The GitHub repository julkaswieta/coffee-defects contains a labelled image folder "converted_dataset" with 4 categories: defect, longberry, peaberry, premium. Examples follow, each with its label.

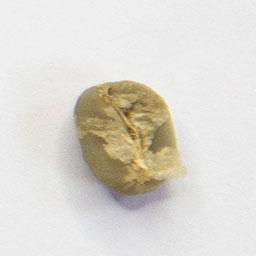
Label: peaberry

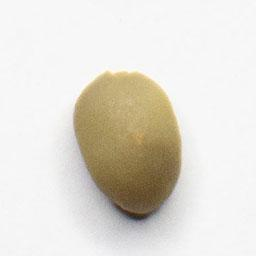
Label: peaberry

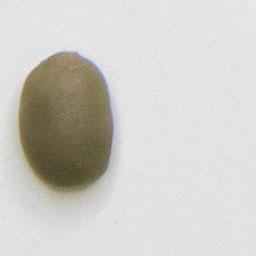
Label: premium

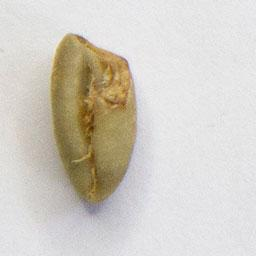
Label: defect

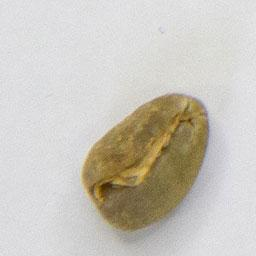
Label: longberry

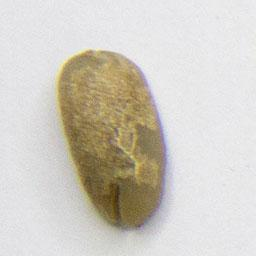
Label: longberry
